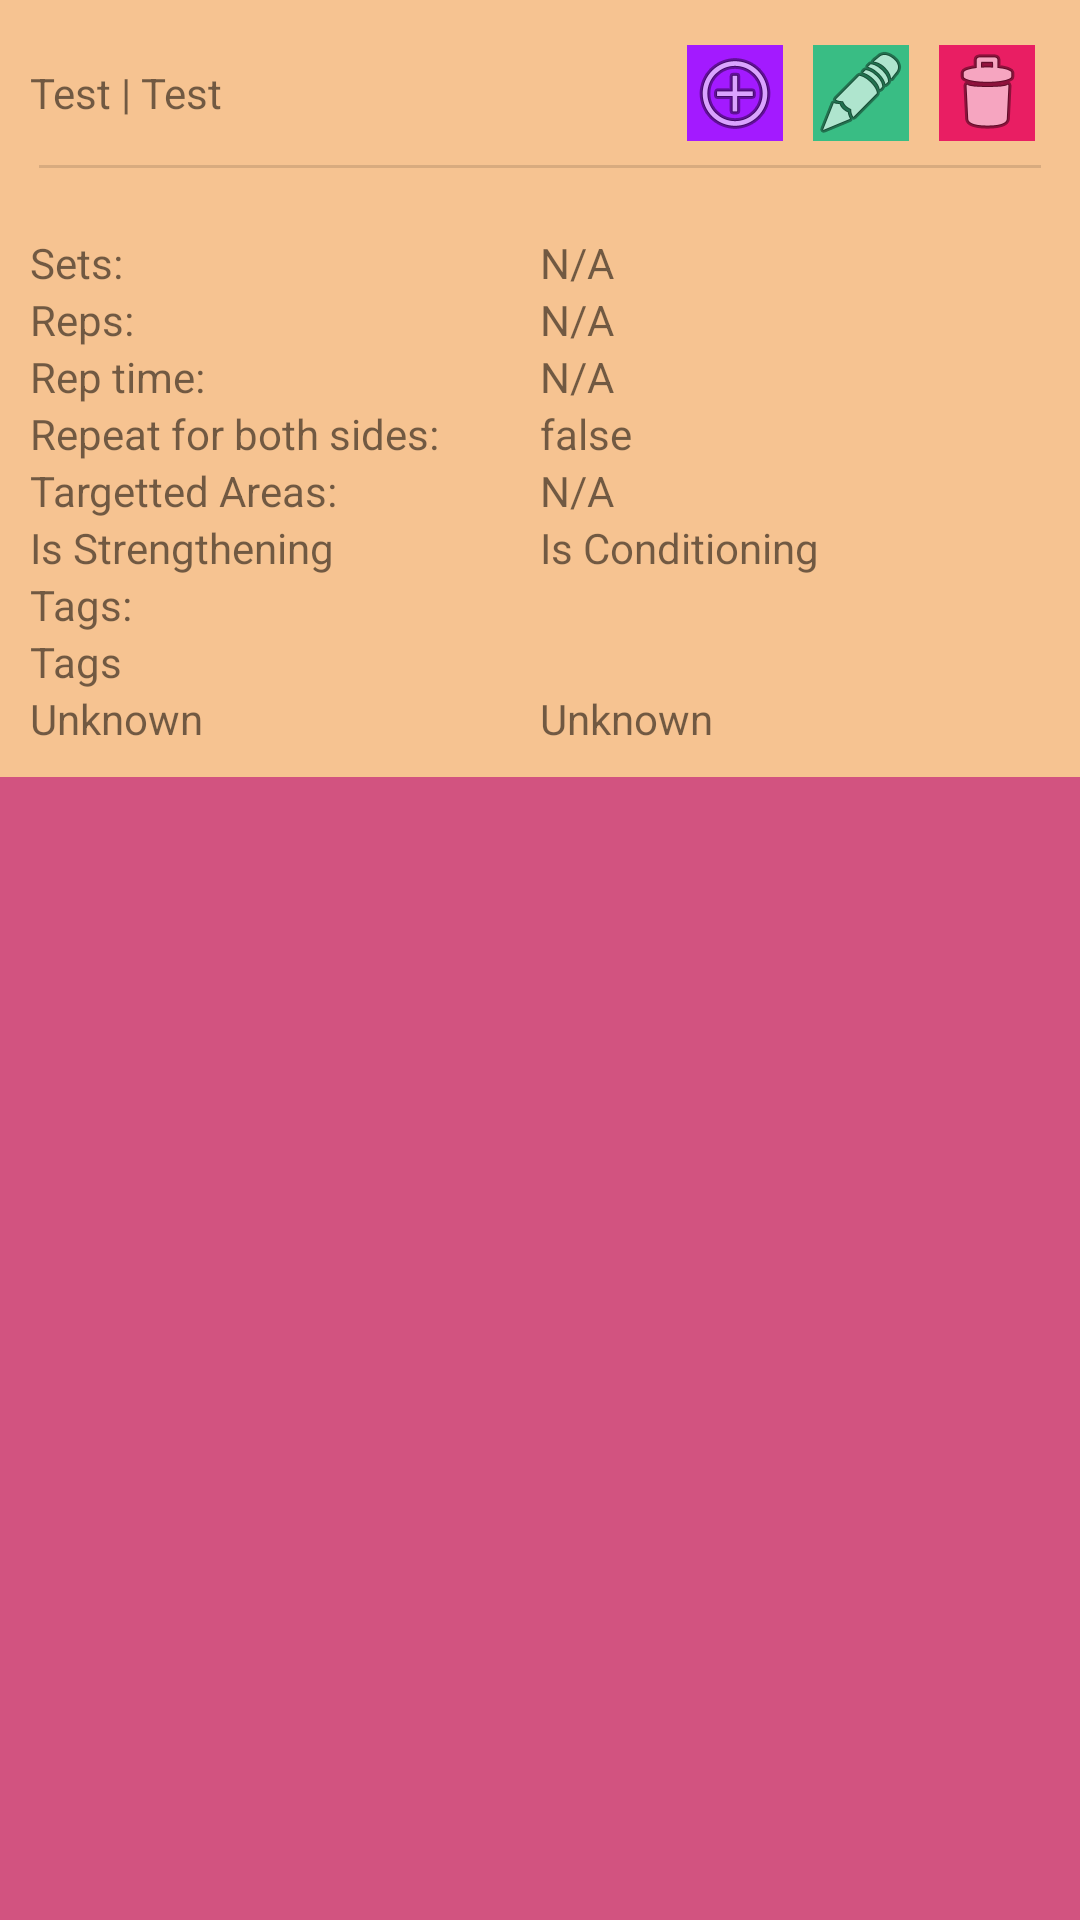

The Android layout XML behind this screen, and the referenced resources:
<!-- AndroidManifest.xml: application theme Desert -->
<!-- res/layout/fragment_exercise_details.xml -->
<?xml version="1.0" encoding="utf-8"?>
<LinearLayout xmlns:android="http://schemas.android.com/apk/res/android"
    xmlns:tools="http://schemas.android.com/tools"
    android:layout_width="match_parent"
    android:layout_height="match_parent"
    android:orientation="vertical"
    xmlns:app="http://schemas.android.com/apk/res-auto"
    tools:context=".Fragment.ExerciseDetailsFragment">
    <LinearLayout
        style="@style/DesertDisplay"
        android:layout_width="match_parent"
        android:layout_height="wrap_content"
        android:orientation="vertical">
        <TableLayout
            android:layout_width="match_parent"
            android:layout_height="wrap_content">
            <TableRow>
                <LinearLayout
                    android:layout_height="match_parent"
                    android:orientation="horizontal"
                    android:layout_width="0dp"
                    android:layout_weight="1">
                    <TextView
                        android:layout_gravity="center_vertical"
                        android:id="@+id/exercise_id_txt"
                        android:layout_width="wrap_content"
                        android:layout_height="wrap_content"
                        android:text="Test"/>
                    <TextView
                        android:layout_gravity="center_vertical"
                        android:layout_width="wrap_content"
                        android:layout_height="wrap_content"
                        android:text=" | "/>
                    <TextView
                        android:layout_gravity="center_vertical"
                        android:id="@+id/name_txt"
                        android:layout_width="wrap_content"
                        android:layout_height="wrap_content"
                        android:text="Test"/>
                </LinearLayout>
                <LinearLayout
                    android:orientation="horizontal"
                    android:layout_width="wrap_content"
                    android:layout_height="wrap_content">
                    <ImageButton
                        android:id="@+id/add_to_workout_btn"
                        android:layout_width="wrap_content"
                        android:layout_height="wrap_content"
                        android:layout_margin="5dp"
                        android:background="@color/add_to_workout_btn"
                        android:src="@android:drawable/ic_menu_add"
                        android:text="Add to Workout"></ImageButton>
                    <ImageButton
                        android:id="@+id/edit_btn"
                        android:layout_width="wrap_content"
                        android:layout_height="wrap_content"
                        android:background="#39BD84"
                        android:src="@android:drawable/ic_menu_edit"
                        android:text="Edit"
                        android:layout_margin="5dp"></ImageButton>
                    <ImageButton
                        android:id="@+id/delete_btn"
                        android:layout_width="wrap_content"
                        android:layout_height="wrap_content"
                        android:background="#E91E63"
                        android:src="@android:drawable/ic_menu_delete"
                        android:text="Delete"
                        android:layout_margin="5dp"></ImageButton>
                </LinearLayout>
            </TableRow>
        </TableLayout>
        <View
            android:id="@+id/divider"
            android:layout_width="match_parent"
            android:layout_height="1dp"
            android:background="?android:attr/listDivider"
            android:layout_margin="3dp"/>
        <TextView
            android:id="@+id/description_txt"
            android:layout_width="match_parent"
            android:layout_height="wrap_content"></TextView>
        <TableLayout
            android:layout_width="match_parent"
            android:layout_height="wrap_content"
            android:stretchColumns="*">
            <TableRow>
                <TextView
                    android:layout_width="0dp"
                    android:layout_height="wrap_content"
                    android:text="Sets: "/>
                <TextView
                    android:id="@+id/set_list_txt"
                    android:layout_width="0dp"
                    android:layout_height="wrap_content"
                    android:text="N/A"/>
            </TableRow>
            <TableRow>
                <TextView
                    android:layout_width="0dp"
                    android:layout_height="wrap_content"
                    android:text="Reps: "/>
                <TextView
                    android:id="@+id/rep_list_txt"
                    android:layout_width="0dp"
                    android:layout_height="wrap_content"
                    android:text="N/A"/>
            </TableRow>
            <TableRow>
                <TextView
                    android:layout_width="0dp"
                    android:layout_height="wrap_content"
                    android:text="Rep time:"></TextView>
                <TextView
                    android:id="@+id/rep_time_txt"
                    android:layout_width="0dp"
                    android:layout_height="wrap_content"
                    android:text="N/A"></TextView>
            </TableRow>
            <TableRow>
                <TextView
                    android:layout_width="0dp"
                    android:layout_height="wrap_content"
                    android:text="@string/both_sides_txt"></TextView>
                <TextView
                    android:id="@+id/needs_both_txt"
                    android:layout_width="0dp"
                    android:layout_height="wrap_content"
                    android:text="false"></TextView>
            </TableRow>
            <TableRow>
                <TextView
                    android:layout_width="0dp"
                    android:layout_height="wrap_content"
                    android:text="Targetted Areas: "/>
                <TextView
                    android:id="@+id/area_list_txt"
                    android:layout_width="0dp"
                    android:layout_height="wrap_content"
                    android:text="N/A"/>
            </TableRow>
            <TableRow>
                <TextView
                    android:id="@+id/is_strength_txt"
                    android:layout_width="0dp"
                    android:layout_height="wrap_content"
                    android:text="Is Strengthening"/>
                <TextView
                    android:id="@+id/is_condition_txt"
                    android:layout_width="0dp"
                    android:layout_height="wrap_content"
                    android:text="Is Conditioning"/>
            </TableRow>
        </TableLayout>
        <TextView
            android:layout_width="match_parent"
            android:layout_height="wrap_content"
            android:text="Tags:"></TextView>
        <TextView
            android:layout_width="match_parent"
            android:layout_height="wrap_content"
            android:text="Tags"
            android:id="@+id/tag_txt"></TextView>
        <LinearLayout
            android:layout_width="match_parent"
            android:layout_height="wrap_content"
            android:orientation="horizontal">
            <TextView
                android:id="@+id/created_date_txt"
                android:layout_width="0dp"
                android:layout_weight="1"
                android:layout_height="wrap_content"
                android:text="Unknown"></TextView>
            <TextView
                android:id="@+id/updated_date_txt"
                android:layout_width="0dp"
                android:layout_weight="1"
                android:layout_height="wrap_content"
                android:text="Unknown"></TextView>
        </LinearLayout>
    </LinearLayout>
</LinearLayout>
<!-- resources referenced by this layout -->
<resources>
  <color name="add_to_workout_btn">#a31aff</color>
  <string name="both_sides_txt">Repeat for both sides:</string>
  <style name="DesertDisplay" parent="Desert">
          <item name="android:background">@color/desert_yellow</item>
          <item name="android:padding">10dp</item>
      </style>
  <style name="Desert" parent="Theme.AppCompat.Light">
          
          <item name="colorPrimary">@color/desert_orange</item>
          
          <item name="colorAccent">@color/desert_yellow</item>
          
          <item name="android:colorPrimaryDark">@color/desert_red</item>
          
          <item name="android:windowBackground">@color/desert_red</item>
      </style>
  <color name="desert_yellow">#F6C391</color>
  <color name="desert_orange">#E08E6D</color>
  <color name="desert_red">#D25380</color>
</resources>
